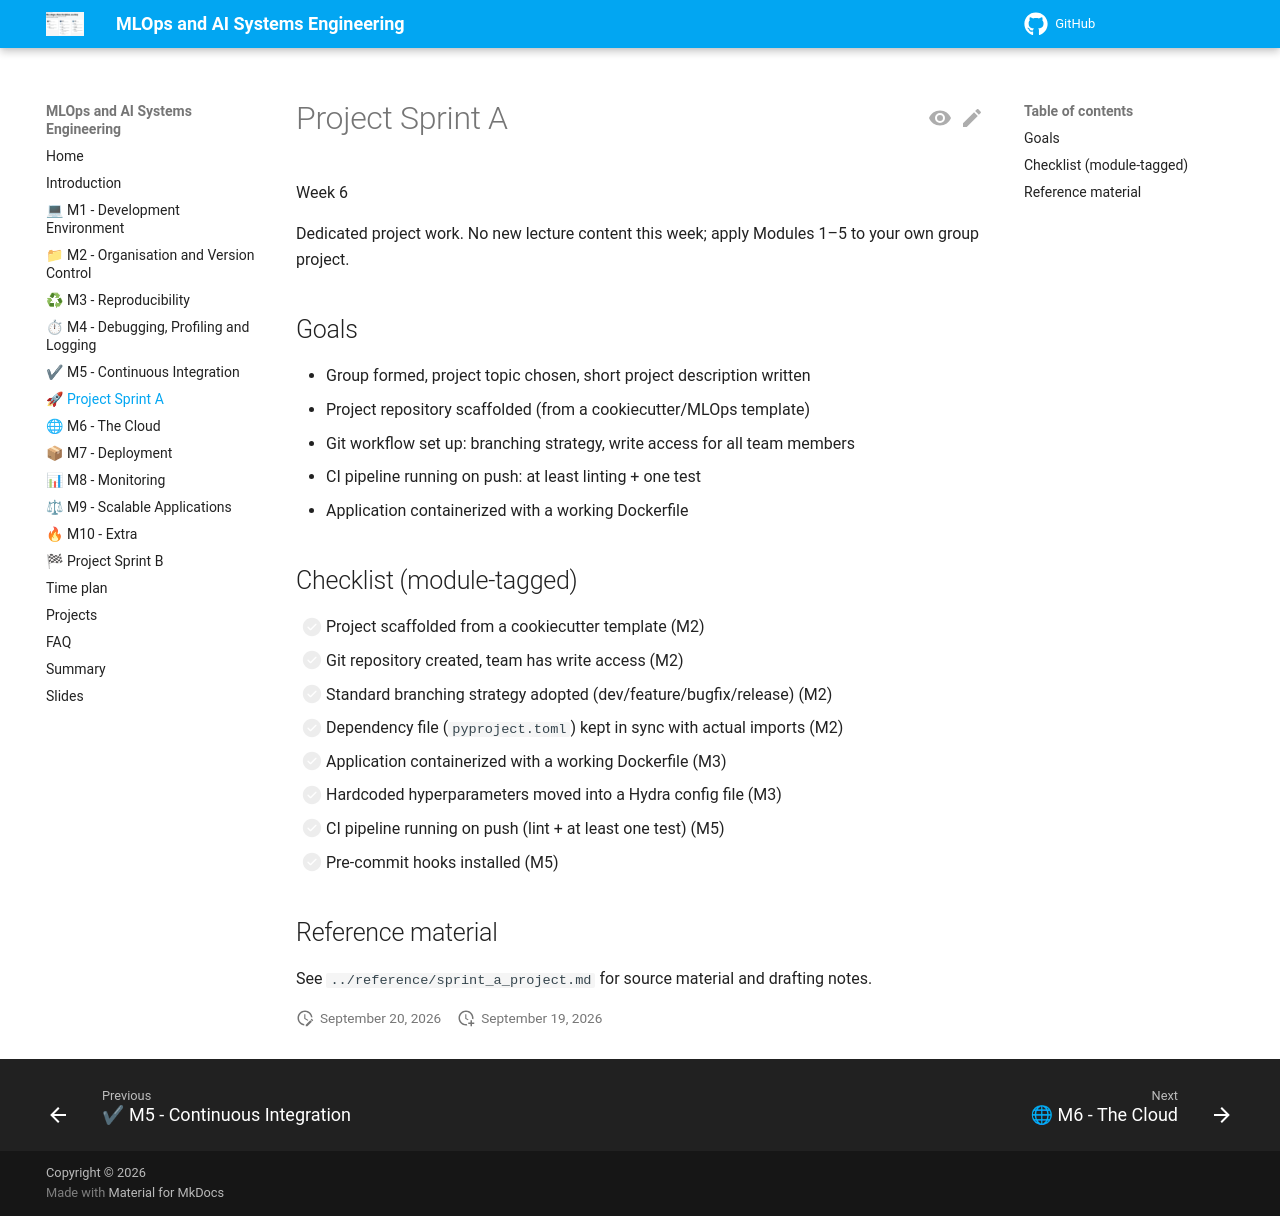

repository: aligunesgit/MlOps · page: sprint_a_project/index.html · generator: mkdocs

# Project Sprint A

Week 6

Dedicated project work. No new lecture content this week; apply Modules 1–5 to your own group project.

## Goals

* Group formed, project topic chosen, short project description written
* Project repository scaffolded (from a cookiecutter/MLOps template)
* Git workflow set up: branching strategy, write access for all team members
* CI pipeline running on push: at least linting + one test
* Application containerized with a working Dockerfile

## Checklist (module-tagged)

* [ ] Project scaffolded from a cookiecutter template (M2)
* [ ] Git repository created, team has write access (M2)
* [ ] Standard branching strategy adopted (dev/feature/bugfix/release) (M2)
* [ ] Dependency file (`pyproject.toml`) kept in sync with actual imports (M2)
* [ ] Application containerized with a working Dockerfile (M3)
* [ ] Hardcoded hyperparameters moved into a Hydra config file (M3)
* [ ] CI pipeline running on push (lint + at least one test) (M5)
* [ ] Pre-commit hooks installed (M5)

## Reference material

See `../reference/sprint_a_project.md` for source material and drafting notes.
